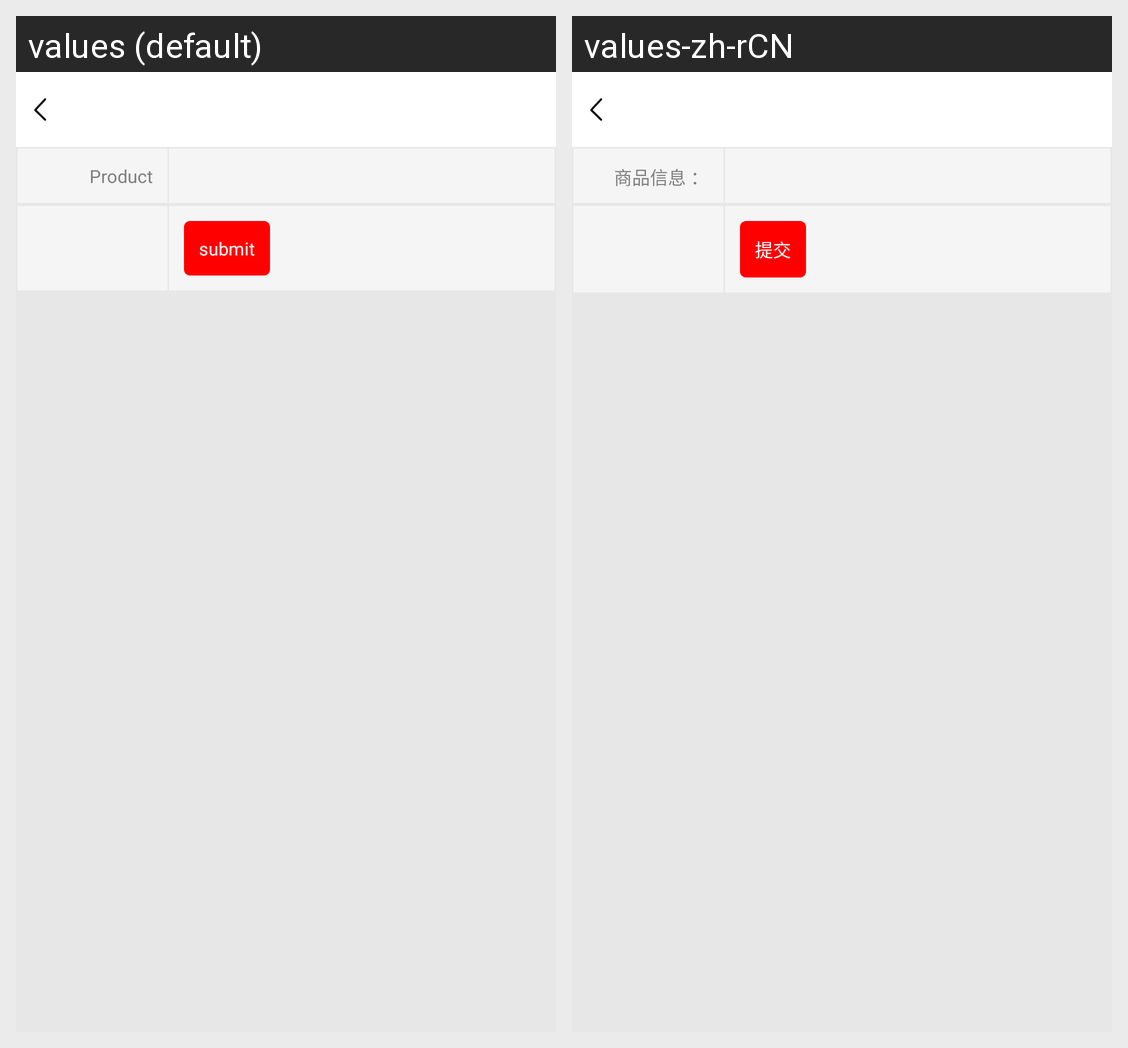

Translations of the strings shown on this Android screen, per locale in the grid:
Android screen res/layout/activity_parameter.xml rendered under 2 locales, left to right: values (default), values-zh-rCN. Device: Nexus 5 (rendered at 1080×1920; each locale shown at half size, 540×960, under a caption strip naming it); theme Theme.MaterialComponents.DayNight.NoActionBar.
Strings drawn on this screen, with the default value and each locale's value (text and hints the layout hard-codes, and strings that could not be matched under every locale, appear in the picture but are not listed):

recommended9
  values: Product Information :
  values-zh-rCN: 商品信息 ：

release_goods88
  values: submit
  values-zh-rCN: 提交
